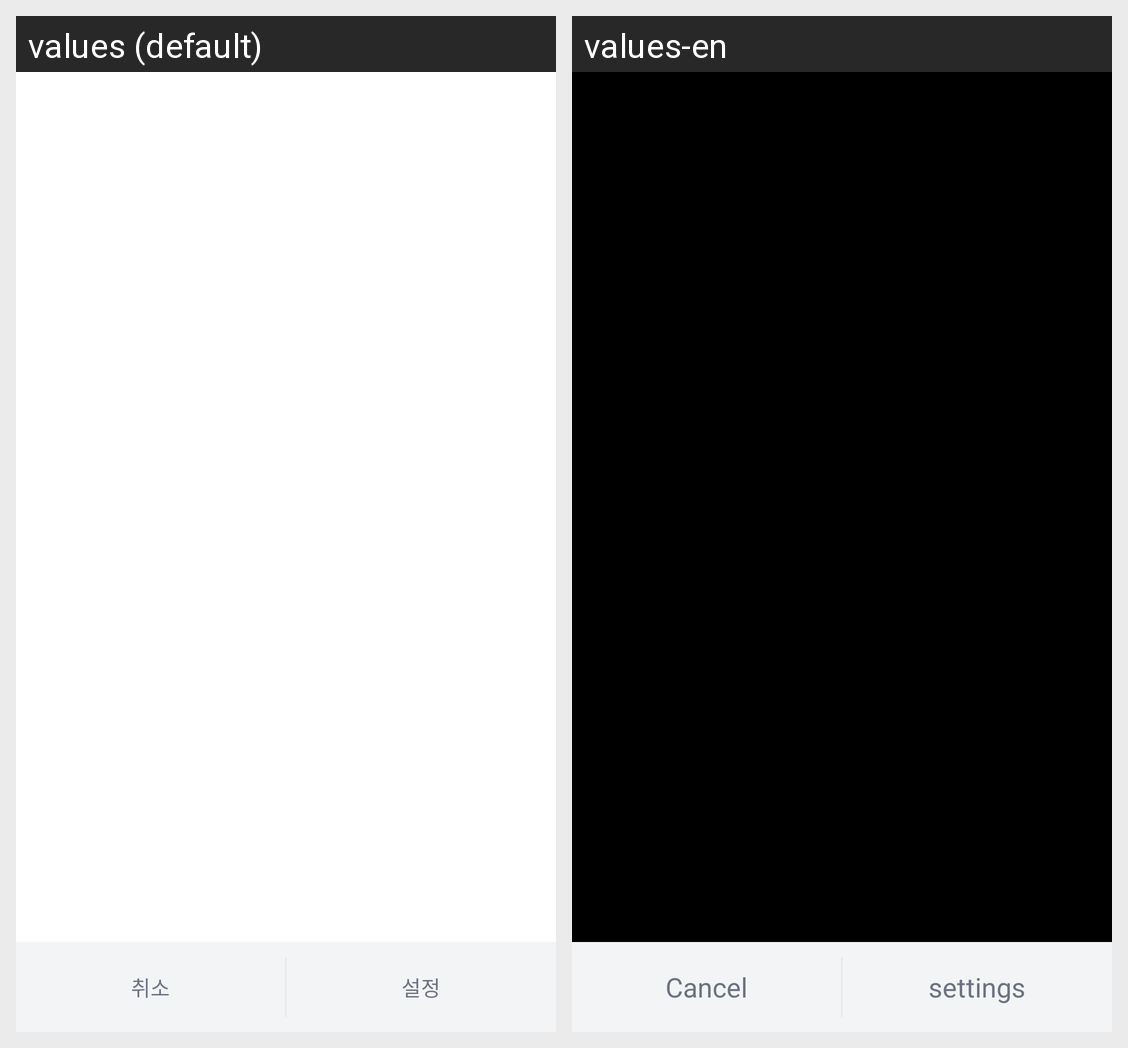

Strings drawn on this Android screen and how each of the app's shown locales translates them:
Android screen res/layout/gallery_image_open.xml rendered under 2 locales, left to right: values (default), values-en. Device: Nexus 5 (rendered at 1080×1920; each locale shown at half size, 540×960, under a caption strip naming it); theme AppTheme.
Strings drawn on this screen, with the default value and each locale's value (text and hints the layout hard-codes, and strings that could not be matched under every locale, appear in the picture but are not listed):

cancel
  values: 취소
  values-en: Cancel

setting
  values: 설정
  values-en: settings
